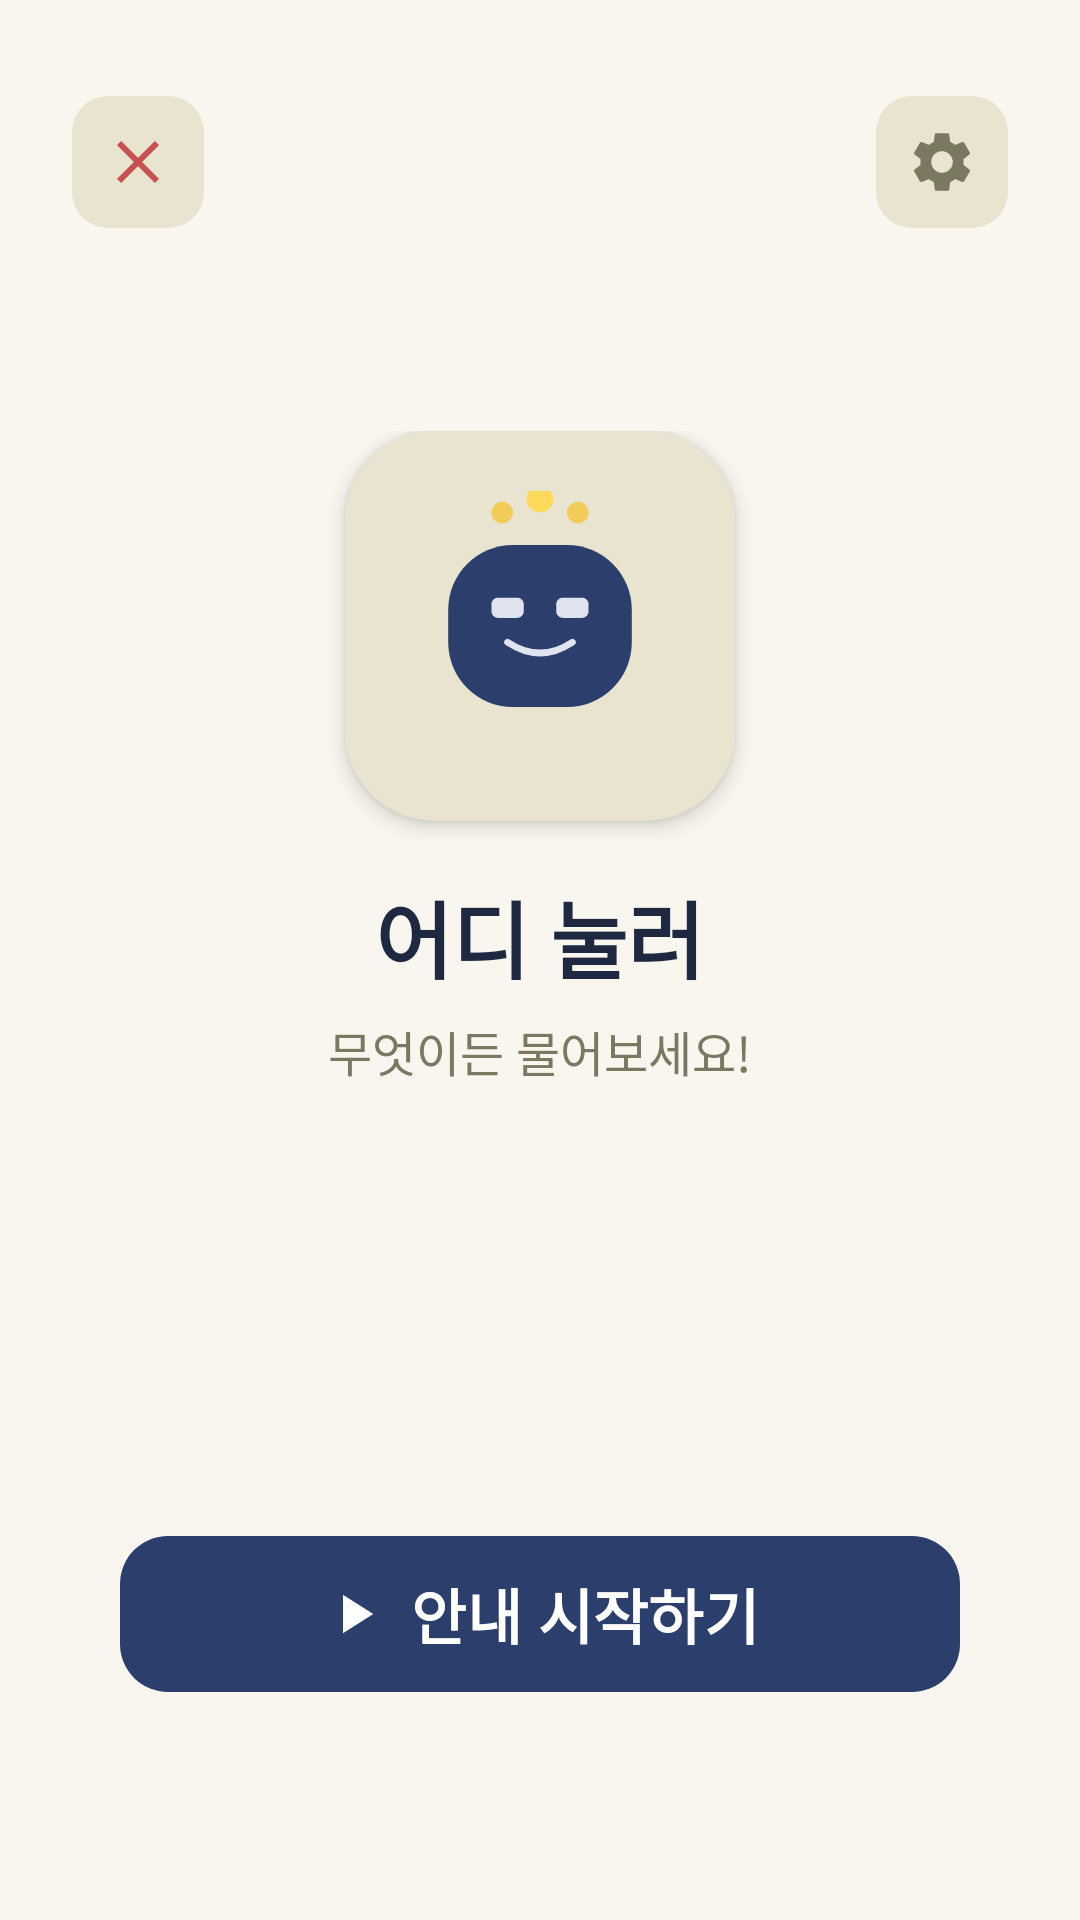

Produce the Android XML layout that renders to this screen, including the resource entries it uses.
<!-- AndroidManifest.xml: application theme Theme.KakaotalkTutorViews -->
<!-- res/layout/activity_main.xml -->
<?xml version="1.0" encoding="utf-8"?>
<androidx.constraintlayout.widget.ConstraintLayout
    xmlns:android="http://schemas.android.com/apk/res/android"
    xmlns:app="http://schemas.android.com/apk/res-auto"
    android:layout_width="match_parent"
    android:layout_height="match_parent"
    android:background="#F8F6EE"
    android:padding="24dp">

    
    <ImageButton
        android:id="@+id/btn_exit"
        android:layout_width="44dp"
        android:layout_height="44dp"
        android:background="@drawable/bg_icon_button"
        android:src="@drawable/ic_close"
        android:contentDescription="앱 종료하기"
        android:scaleType="centerInside"
        android:padding="10dp"
        app:tint="#C85050"
        app:layout_constraintStart_toStartOf="parent"
        app:layout_constraintTop_toTopOf="parent"
        android:layout_marginTop="8dp" />

    
    <ImageButton
        android:id="@+id/btn_settings"
        android:layout_width="44dp"
        android:layout_height="44dp"
        android:background="@drawable/bg_icon_button"
        android:src="@drawable/ic_settings"
        android:contentDescription="설정"
        android:scaleType="centerInside"
        android:padding="10dp"
        app:tint="#7A7860"
        app:layout_constraintEnd_toEndOf="parent"
        app:layout_constraintTop_toTopOf="parent"
        android:layout_marginTop="8dp" />

    
    <LinearLayout
        android:id="@+id/center_content"
        android:layout_width="wrap_content"
        android:layout_height="wrap_content"
        android:orientation="vertical"
        android:gravity="center_horizontal"
        app:layout_constraintStart_toStartOf="parent"
        app:layout_constraintEnd_toEndOf="parent"
        app:layout_constraintTop_toTopOf="parent"
        app:layout_constraintBottom_toTopOf="@id/btn_start"
        app:layout_constraintVertical_bias="0.45">

        
        <androidx.cardview.widget.CardView
            android:id="@+id/robot_card"
            android:layout_width="130dp"
            android:layout_height="130dp"
            app:cardBackgroundColor="#E8E4D0"
            app:cardCornerRadius="30dp"
            app:cardElevation="4dp">

            <ImageView
                android:layout_width="90dp"
                android:layout_height="90dp"
                android:layout_gravity="center"
                android:src="@drawable/ic_robot"
                android:contentDescription="로봇 아이콘" />

        </androidx.cardview.widget.CardView>

        
        <TextView
            android:id="@+id/app_name"
            android:layout_width="wrap_content"
            android:layout_height="wrap_content"
            android:layout_marginTop="18dp"
            android:text="어디 눌러"
            android:textSize="28sp"
            android:textColor="#1E2840"
            android:textStyle="bold"
            android:fontFamily="sans-serif-medium" />

        
        <TextView
            android:id="@+id/tagline"
            android:layout_width="wrap_content"
            android:layout_height="wrap_content"
            android:layout_marginTop="6dp"
            android:text="무엇이든 물어보세요!"
            android:textSize="16sp"
            android:textColor="#7A7860" />

    </LinearLayout>

    
    <com.google.android.material.button.MaterialButton
        android:id="@+id/btn_start"
        android:layout_width="0dp"
        android:layout_height="60dp"
        android:layout_marginStart="16dp"
        android:layout_marginEnd="16dp"
        android:layout_marginBottom="48dp"
        android:text="안내 시작하기"
        android:textSize="20sp"
        android:textStyle="bold"
        android:textColor="#FFFFFF"
        app:backgroundTint="#2C3E6B"
        app:cornerRadius="16dp"
        app:icon="@drawable/ic_play"
        app:iconTint="#FFFFFF"
        app:iconGravity="textStart"
        app:iconSize="22dp"
        app:elevation="4dp"
        app:layout_constraintStart_toStartOf="parent"
        app:layout_constraintEnd_toEndOf="parent"
        app:layout_constraintBottom_toBottomOf="parent" />

</androidx.constraintlayout.widget.ConstraintLayout>
<!-- resources referenced by this layout -->
<resources>
  <!-- drawable bg_icon_button (drawable) -->
  <?xml version="1.0" encoding="utf-8"?>
  <shape xmlns:android="http://schemas.android.com/apk/res/android"
      android:shape="rectangle">
      <solid android:color="#E8E4D0" />
      <corners android:radius="12dp" />
  </shape>
  <!-- drawable ic_close (drawable) -->
  <?xml version="1.0" encoding="utf-8"?>
  <vector xmlns:android="http://schemas.android.com/apk/res/android"
      android:width="24dp"
      android:height="24dp"
      android:viewportWidth="24"
      android:viewportHeight="24">
      <path
          android:fillColor="#F8F6EE"
          android:pathData="M19,6.41L17.59,5 12,10.59 6.41,5 5,6.41 10.59,12 5,17.59 6.41,19 12,13.41 17.59,19 19,17.59 13.41,12z" />
  </vector>
  <!-- drawable ic_play (drawable) -->
  <?xml version="1.0" encoding="utf-8"?>
  <vector xmlns:android="http://schemas.android.com/apk/res/android"
      android:width="24dp"
      android:height="24dp"
      android:viewportWidth="24"
      android:viewportHeight="24">
      <path
          android:fillColor="#FFFFFF"
          android:pathData="M8,5v14l11,-7z" />
  </vector>
  <!-- drawable ic_settings (drawable) -->
  <?xml version="1.0" encoding="utf-8"?>
  <vector xmlns:android="http://schemas.android.com/apk/res/android"
      android:width="24dp"
      android:height="24dp"
      android:viewportWidth="24"
      android:viewportHeight="24">
      <path
          android:fillColor="#7A7860"
          android:pathData="M19.14,12.94c0.04,-0.3 0.06,-0.61 0.06,-0.94c0,-0.32 -0.02,-0.64 -0.07,-0.94l2.03,-1.58c0.18,-0.14 0.23,-0.41 0.12,-0.61l-1.92,-3.32c-0.12,-0.22 -0.37,-0.29 -0.59,-0.22l-2.39,0.96c-0.5,-0.38 -1.03,-0.7 -1.62,-0.94l-0.36,-2.54c-0.04,-0.24 -0.24,-0.41 -0.48,-0.41h-3.84c-0.24,0 -0.43,0.17 -0.47,0.41l-0.36,2.54c-0.59,0.24 -1.13,0.57 -1.62,0.94l-2.39,-0.96c-0.22,-0.08 -0.47,0 -0.59,0.22L2.74,8.87c-0.12,0.21 -0.08,0.47 0.12,0.61l2.03,1.58c-0.05,0.3 -0.09,0.63 -0.09,0.94s0.02,0.64 0.07,0.94l-2.03,1.58c-0.18,0.14 -0.23,0.41 -0.12,0.61l1.92,3.32c0.12,0.22 0.37,0.29 0.59,0.22l2.39,-0.96c0.5,0.38 1.03,0.7 1.62,0.94l0.36,2.54c0.05,0.24 0.24,0.41 0.48,0.41h3.84c0.24,0 0.44,-0.17 0.47,-0.41l0.36,-2.54c0.59,-0.24 1.13,-0.57 1.62,-0.94l2.39,0.96c0.22,0.08 0.47,0 0.59,-0.22l1.92,-3.32c0.12,-0.22 0.07,-0.47 -0.12,-0.61l-2.01,-1.58zM12,15.6c-1.98,0 -3.6,-1.62 -3.6,-3.6s1.62,-3.6 3.6,-3.6s3.6,1.62 3.6,3.6s-1.62,3.6 -3.6,3.6z" />
  </vector>
  <style name="Theme.KakaotalkTutorViews" parent="Base.Theme.KakaotalkTutorViews" />
  <style name="Base.Theme.KakaotalkTutorViews" parent="Theme.Material3.DayNight.NoActionBar">
          
          
      </style>
</resources>
